Image classification data set "split_set" (kibakibaki/5307A2Testing on GitHub). Class labels (24): apple, avocado, banana, blackberry, blueberry, capsicum, carrot, cherry tomato, cucumber, dragon fruit, grape, kiwi fruit, lemon, lime, mango, orange, papaya, passion fruit, peach, pear, pineapple, raspberry, strawberry, watermelon.

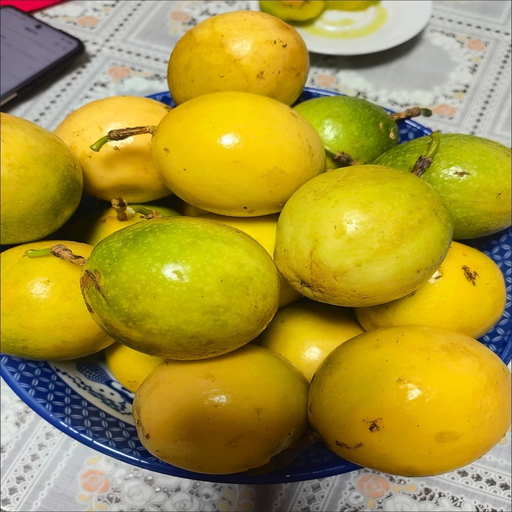
Label: passion fruit

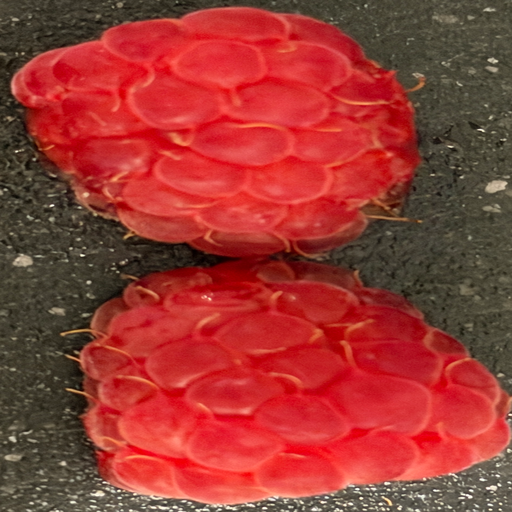
Label: raspberry

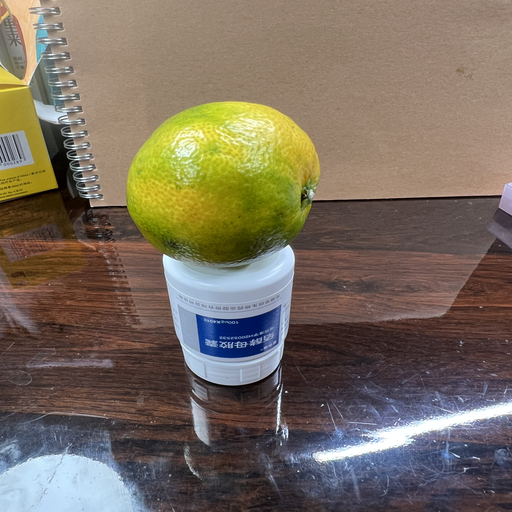
Label: orange

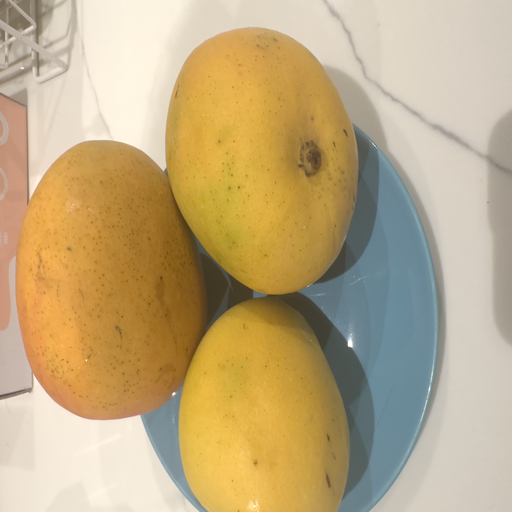
Label: mango

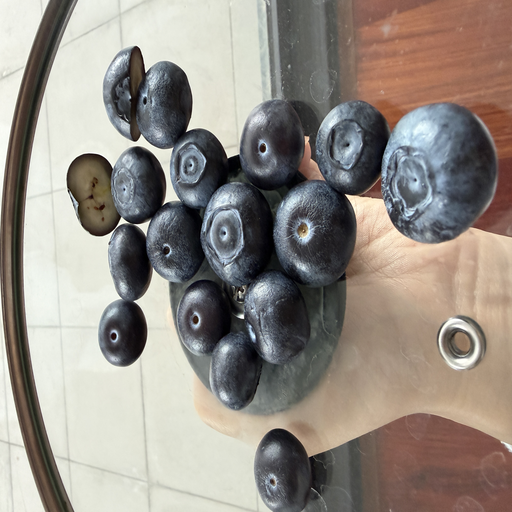
Label: blueberry

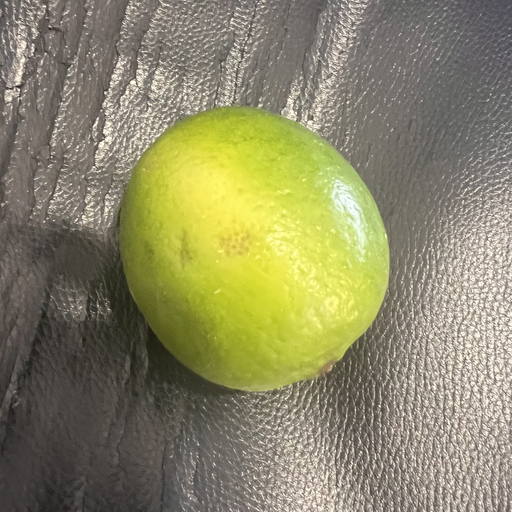
Label: lime
